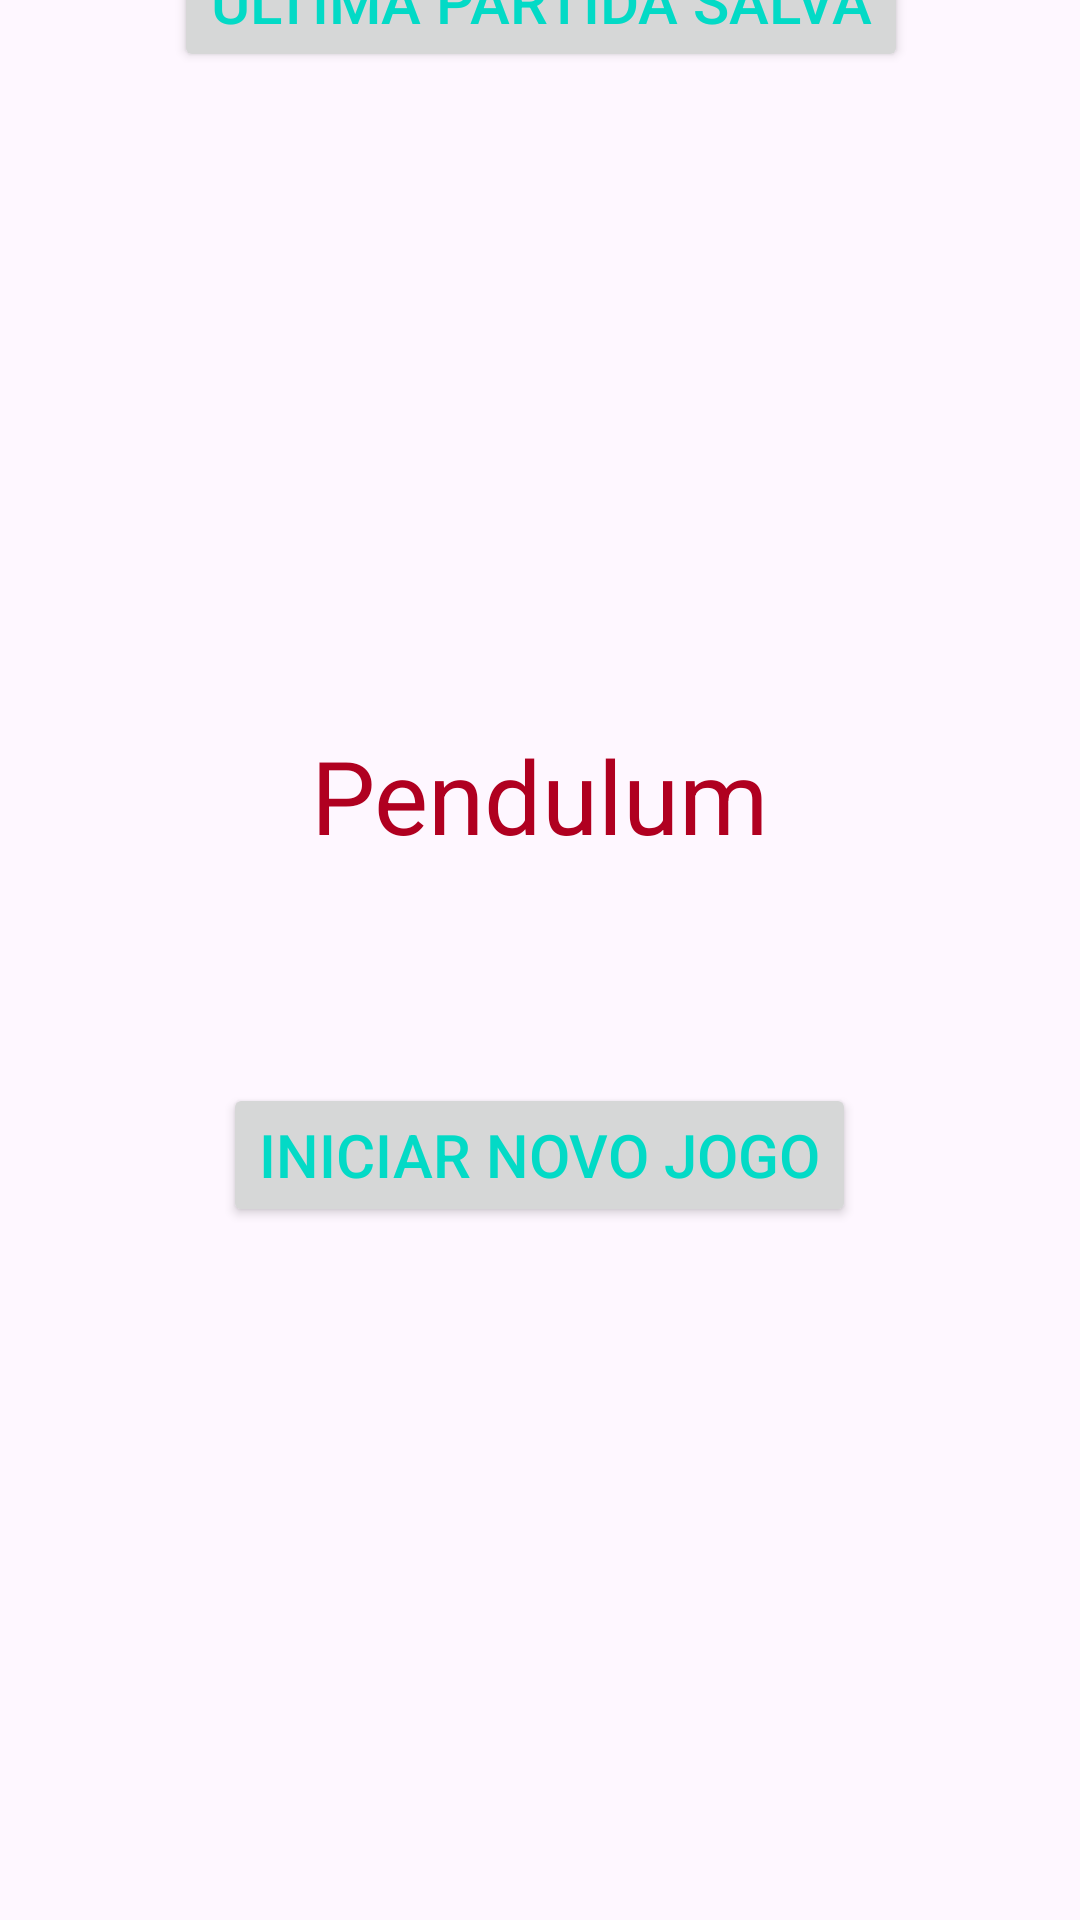

The Android layout XML behind this screen, and the referenced resources:
<!-- AndroidManifest.xml: application theme Theme.PongReimaginado -->
<!-- res/layout/activity_main.xml -->
<?xml version="1.0" encoding="utf-8"?>
<androidx.constraintlayout.widget.ConstraintLayout xmlns:android="http://schemas.android.com/apk/res/android"
    xmlns:app="http://schemas.android.com/apk/res-auto"
    xmlns:tools="http://schemas.android.com/tools"
    android:id="@+id/Main"
    android:layout_width="match_parent"
    android:layout_height="match_parent"
    android:textAlignment="center"
    tools:context=".MainActivity">

    <ImageView
        android:id="@+id/imageView"
        android:layout_width="wrap_content"
        android:layout_height="wrap_content"
        app:layout_constraintBottom_toBottomOf="parent"
        app:layout_constraintEnd_toEndOf="parent"
        app:layout_constraintHorizontal_bias="0.0"
        app:layout_constraintStart_toStartOf="parent"
        app:layout_constraintTop_toTopOf="parent"
        app:layout_constraintVertical_bias="0.0"
        app:srcCompat="@drawable/bg_eclipse" />

    <TextView
        android:id="@+id/Pendulum"
        android:layout_width="wrap_content"
        android:layout_height="wrap_content"
        android:foregroundGravity="center"
        android:gravity="center"
        android:text="Pendulum"
        android:textColor="@color/design_default_color_error"
        android:textColorLink="@color/design_default_color_error"
        android:textSize="34sp"
        app:layout_constraintBottom_toTopOf="@+id/btn_start"
        app:layout_constraintEnd_toEndOf="parent"
        app:layout_constraintHorizontal_bias="0.498"
        app:layout_constraintStart_toStartOf="parent"
        app:layout_constraintTop_toTopOf="parent"
        app:layout_constraintVertical_bias="0.768" />

    <Button
        android:id="@+id/btn_start"
        android:layout_width="wrap_content"
        android:layout_height="wrap_content"
        android:text="Iniciar Novo Jogo"
        android:textColor="@color/design_default_color_secondary"
        android:textColorLink="@color/design_default_color_background"
        android:textSize="20sp"
        app:layout_constraintBottom_toBottomOf="parent"
        app:layout_constraintEnd_toEndOf="parent"
        app:layout_constraintHorizontal_bias="0.498"
        app:layout_constraintStart_toStartOf="parent"
        app:layout_constraintTop_toTopOf="parent"
        app:layout_constraintVertical_bias="0.61" />

    <Button
        android:id="@+id/btn_new"
        android:layout_width="wrap_content"
        android:layout_height="wrap_content"
        android:text="Ultima Partida Salva"
        android:textColor="@color/design_default_color_secondary"
        android:textSize="20sp"
        app:layout_constraintBottom_toBottomOf="@+id/imageView"
        app:layout_constraintEnd_toEndOf="parent"
        app:layout_constraintHorizontal_bias="0.504"
        app:layout_constraintStart_toStartOf="parent"
        app:layout_constraintTop_toTopOf="parent"
        app:layout_constraintVertical_bias="0.704" />

</androidx.constraintlayout.widget.ConstraintLayout>
<!-- resources referenced by this layout -->
<resources>
  <style name="Theme.PongReimaginado" parent="Base.Theme.PongReimaginado" />
  <style name="Base.Theme.PongReimaginado" parent="Theme.Material3.DayNight.NoActionBar">
          
          
      </style>
</resources>
